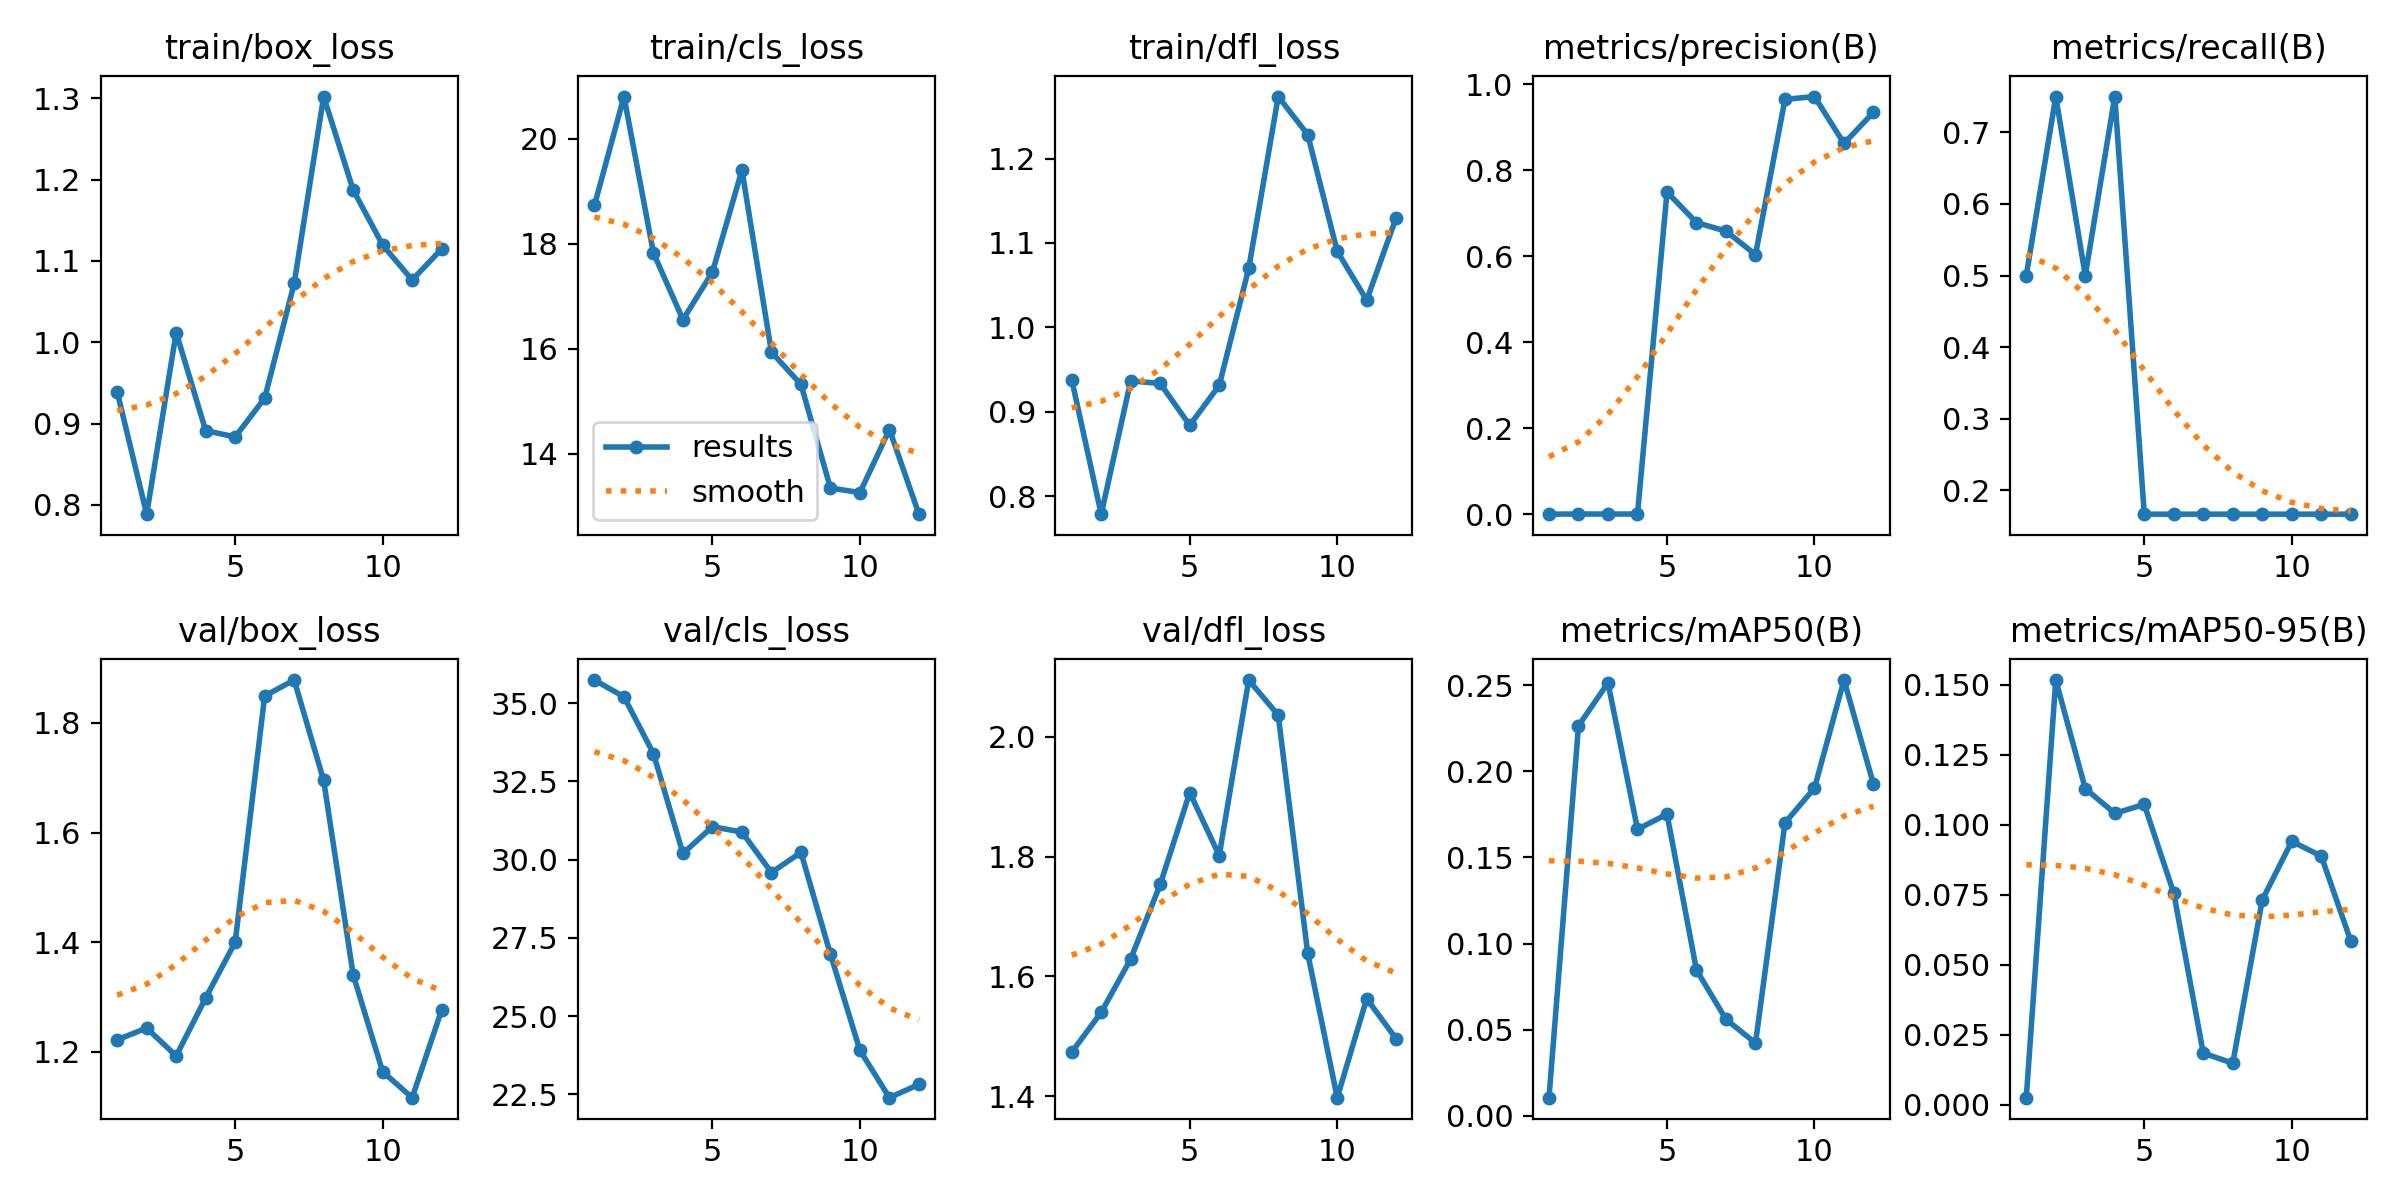

The file beside this chart, header and first rows:
epoch, train/box_loss, train/cls_loss, train/dfl_loss, metrics/precision(B), metrics/recall(B), metrics/mAP50(B), metrics/mAP50-95(B), val/box_loss, val/cls_loss, val/dfl_loss, lr/pg0, lr/pg1, lr/pg2
1, 0.9393, 18.73, 0.938, 0.00029, 0.5, 0.01057, 0.00251, 1.222, 35.73, 1.474, 0.0004638, 0.0004638, 0.0004638
2, 0.7887, 20.8, 0.7786, 0.00072, 0.75, 0.2264, 0.1517, 1.243, 35.2, 1.54, 0.0009091, 0.0009091, 0.0009091
3, 1.012, 17.82, 0.9366, 0.00055, 0.5, 0.2513, 0.1129, 1.192, 33.38, 1.629, 0.001323, 0.001323, 0.001323
4, 0.8915, 16.55, 0.9334, 0.00072, 0.75, 0.1663, 0.1041, 1.298, 30.2, 1.754, 0.001288, 0.001288, 0.001288
5, 0.8836, 17.46, 0.884, 0.7494, 0.1667, 0.1751, 0.1073, 1.4, 31.05, 1.907, 0.00124, 0.00124, 0.00124
6, 0.9313, 19.4, 0.9311, 0.6784, 0.1667, 0.08462, 0.07556, 1.849, 30.88, 1.802, 0.001193, 0.001193, 0.001193
7, 1.072, 15.94, 1.07, 0.6584, 0.1667, 0.05603, 0.01844, 1.878, 29.59, 2.095, 0.001146, 0.001146, 0.001146
8, 1.302, 15.32, 1.274, 0.604, 0.1667, 0.04225, 0.01481, 1.695, 30.23, 2.036, 0.001099, 0.001099, 0.001099
9, 1.187, 13.35, 1.228, 0.9649, 0.1667, 0.1701, 0.07317, 1.34, 26.98, 1.638, 0.001052, 0.001052, 0.001052
10, 1.119, 13.26, 1.09, 0.9714, 0.1667, 0.1903, 0.09408, 1.164, 23.91, 1.397, 0.001005, 0.001005, 0.001005
11, 1.077, 14.46, 1.032, 0.8623, 0.1667, 0.2529, 0.08882, 1.116, 22.4, 1.563, 0.0009574, 0.0009574, 0.0009574
12, 1.115, 12.85, 1.13, 0.9348, 0.1667, 0.1925, 0.05849, 1.276, 22.82, 1.496, 0.0009103, 0.0009103, 0.0009103
1, 1.213, 8.168, 1.308, 0.00027, 0.5, 0.00168, 0.00056, 1.163, 7.3, 1.247, 0.09109, 9e-05, 9e-05
2, 1.229, 5.793, 1.321, 0.00027, 0.5, 0.00168, 0.00056, 1.528, 4.353, 1.518, 0.08119, 0.0001884, 0.0001884
3, 1.102, 4.229, 1.167, 0.00027, 0.5, 0.00168, 0.00056, 0.7746, 3.336, 1.039, 0.07129, 0.0002852, 0.0002852
4, 1.42, 3.788, 1.419, 0.00027, 0.5, 0.00168, 0.00056, 0.8668, 3.056, 1.174, 0.06138, 0.0003804, 0.0003804
5, 1.43, 2.568, 1.587, 0.00027, 0.5, 0.00168, 0.00056, 1.067, 2.887, 1.6, 0.05147, 0.0004738, 0.0004738
6, 1.957, 3.634, 1.92, 0.00027, 0.5, 0.00168, 0.00056, 1.002, 2.746, 1.468, 0.04157, 0.0005657, 0.0005657
7, 2.057, 3.44, 1.918, 0.3333, 0.3333, 0.3886, 0.2611, 0.9929, 2.408, 1.584, 0.03166, 0.0006559, 0.0006559
8, 1.47, 2.728, 1.601, 0.5, 0.3001, 0.3561, 0.2458, 0.9881, 2.01, 1.96, 0.02174, 0.0007444, 0.0007444
9, 1.867, 3.858, 1.71, 0.00495, 0.3333, 0.1671, 0.07369, 1.101, 2.562, 1.77, 0.01183, 0.0008313, 0.0008313
10, 1.561, 2.71, 1.62, 0.4603, 0.1667, 0.2355, 0.1037, 1.058, 2.155, 2.263, 0.001917, 0.0009165, 0.0009165
11, 1.393, 2.85, 1.408, 0.8289, 0.3333, 0.362, 0.1863, 0.9623, 2.084, 2.154, 0.0009175, 0.0009175, 0.0009175
12, 1.65, 2.909, 1.503, 0.6368, 0.3333, 0.3596, 0.1351, 1.407, 2.17, 2.673, 0.0009093, 0.0009093, 0.0009093
13, 1.851, 2.784, 2.003, 0.7998, 0.1667, 0.2857, 0.1275, 1.442, 2.388, 2.551, 0.000901, 0.000901, 0.000901
14, 1.574, 2.367, 1.688, 0.813, 0.3333, 0.4464, 0.1397, 1.286, 2.177, 2.035, 0.0008927, 0.0008927, 0.0008927
15, 1.721, 2.134, 1.872, 0.8806, 0.3333, 0.4461, 0.2613, 1.278, 3.627, 1.982, 0.0008845, 0.0008845, 0.0008845
16, 1.809, 2.501, 1.897, 0.1671, 0.5833, 0.4961, 0.2009, 1.252, 11.61, 2.818, 0.0008762, 0.0008762, 0.0008762
17, 1.729, 2.475, 1.739, 0.2478, 0.5833, 0.586, 0.1691, 1.336, 19.23, 2.411, 0.000868, 0.000868, 0.000868
18, 1.617, 2.348, 1.632, 0.3028, 0.3333, 0.3056, 0.1133, 1.24, 6.226, 1.731, 0.0008598, 0.0008598, 0.0008598
19, 1.55, 1.963, 1.657, 0.2327, 0.3333, 0.1877, 0.08357, 1.197, 6.573, 1.771, 0.0008515, 0.0008515, 0.0008515
20, 1.553, 2.208, 1.725, 0.3751, 0.5833, 0.537, 0.2407, 1.104, 5.147, 1.612, 0.0008433, 0.0008433, 0.0008433
21, 1.597, 2.12, 1.529, 0.2884, 0.5833, 0.6357, 0.2765, 1.14, 5.408, 1.759, 0.000835, 0.000835, 0.000835
22, 1.367, 1.679, 1.365, 0.4224, 0.5833, 0.5873, 0.3016, 1.068, 8.739, 1.871, 0.0008268, 0.0008268, 0.0008268
23, 1.353, 2.181, 1.441, 0.8287, 0.3333, 0.4575, 0.2582, 1.045, 9.641, 1.755, 0.0008185, 0.0008185, 0.0008185
24, 1.979, 2.806, 1.844, 0.9664, 0.3333, 0.3804, 0.241, 1.039, 10.9, 1.533, 0.0008102, 0.0008102, 0.0008102
25, 1.065, 1.455, 1.211, 0.7443, 0.3333, 0.3696, 0.193, 0.9886, 10.48, 1.413, 0.000802, 0.000802, 0.000802
26, 1.014, 1.413, 1.162, 0.5463, 0.3333, 0.3471, 0.1308, 1.125, 32.74, 1.539, 0.0007937, 0.0007937, 0.0007937
27, 1.262, 2.09, 1.403, 0.8297, 0.3333, 0.342, 0.2036, 1.039, 13.72, 1.461, 0.0007855, 0.0007855, 0.0007855
28, 1.522, 2.319, 1.512, 1, 0.3225, 0.3327, 0.1831, 1.052, 2.621, 1.397, 0.0007772, 0.0007772, 0.0007772
29, 1.638, 2.047, 1.516, 0.7443, 0.3333, 0.1666, 0.08894, 1.109, 2.228, 1.49, 0.000769, 0.000769, 0.000769
30, 1.218, 2.413, 1.41, 0.6632, 0.3333, 0.1394, 0.08661, 1.014, 2.262, 1.42, 0.0007608, 0.0007608, 0.0007608
31, 1.709, 2.485, 1.836, 0.741, 0.3333, 0.2624, 0.2017, 1.047, 4.063, 1.503, 0.0007525, 0.0007525, 0.0007525
32, 1.235, 1.684, 1.304, 0.924, 0.3333, 0.7469, 0.287, 0.9874, 4.933, 1.43, 0.0007443, 0.0007443, 0.0007443
